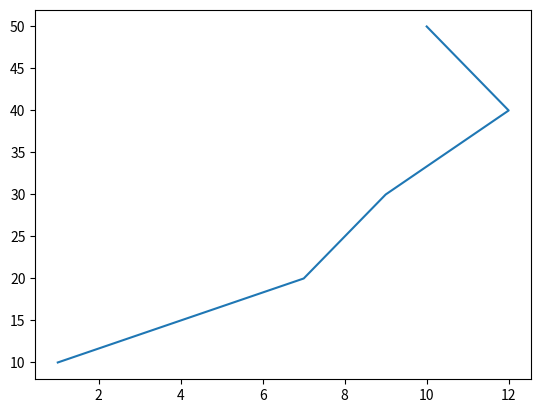

Python code for this plot:
# with five numbers
import matplotlib.pyplot as plt

plt.plot((1,7,9,12,10),(10,20,30,40,50))

plt.show()